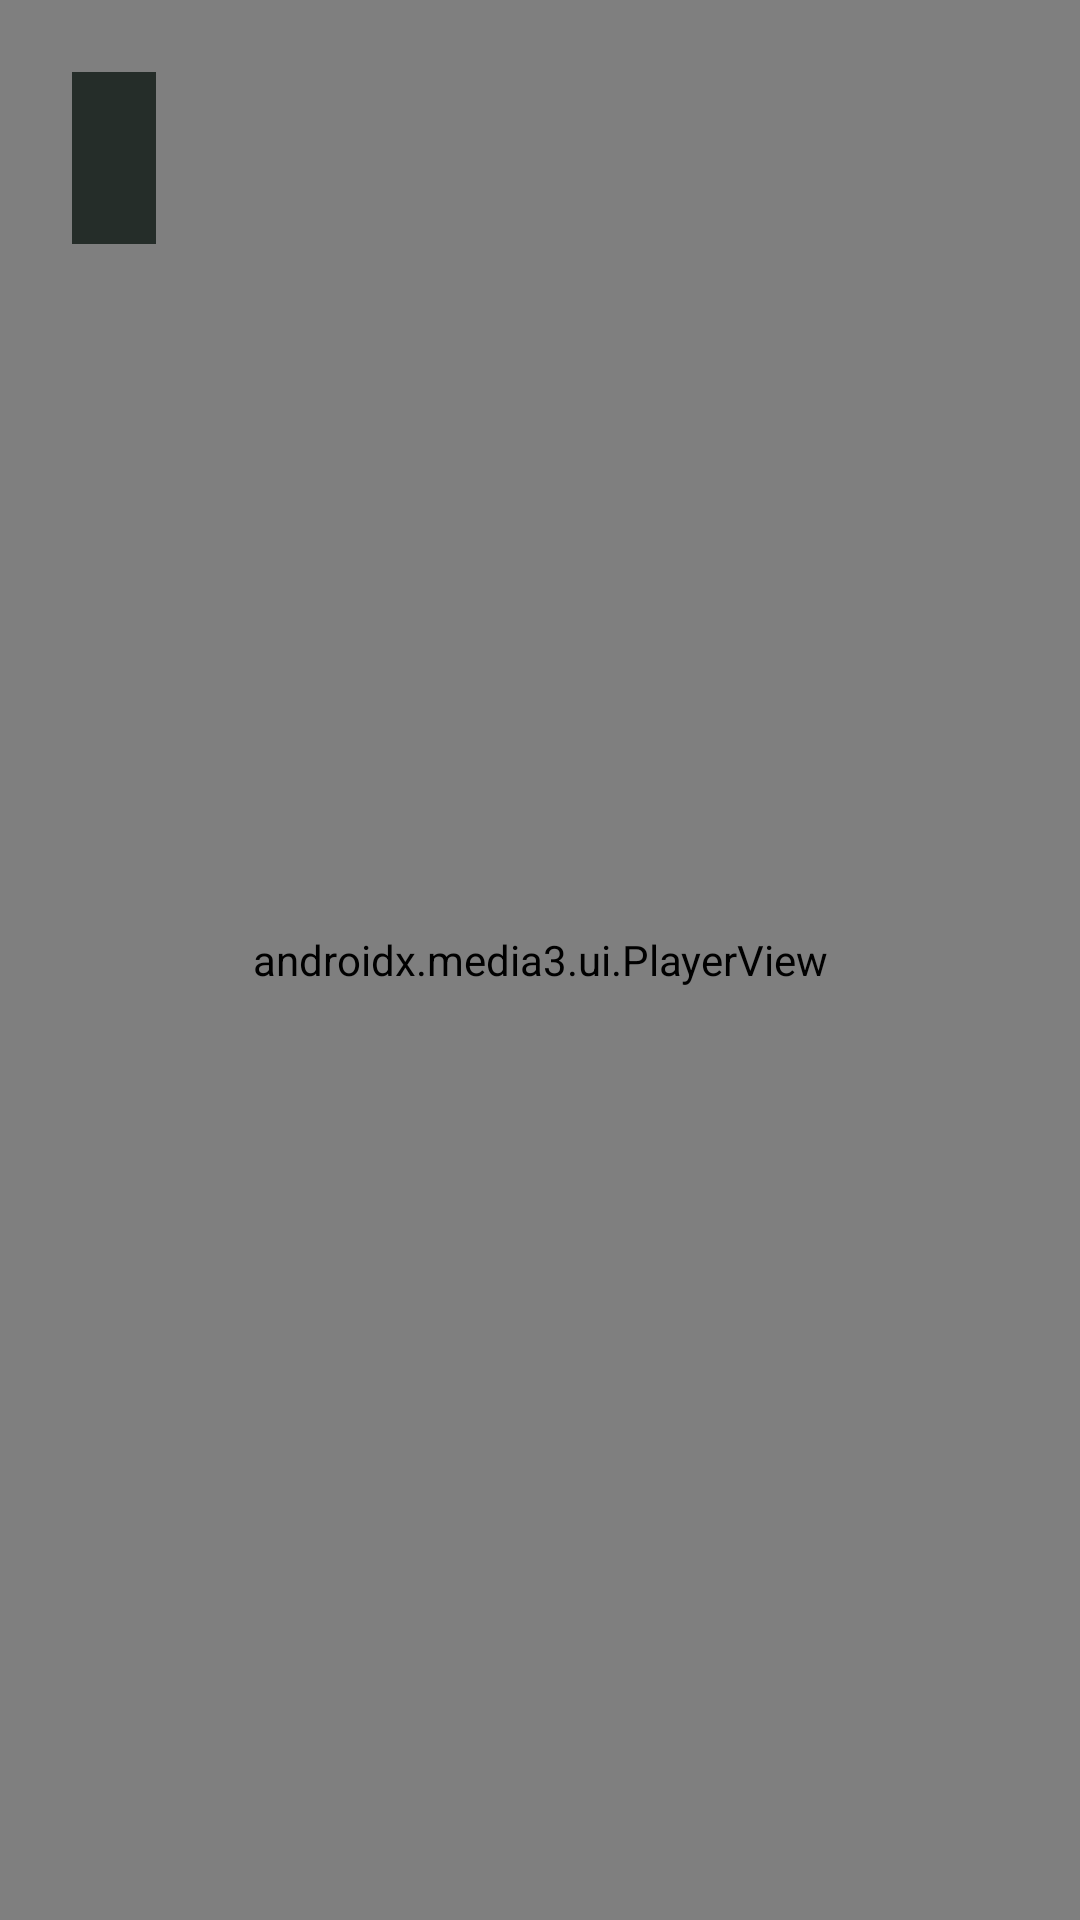

Reconstruct the res/layout file that produces this screen, plus the resources it refers to.
<!-- AndroidManifest.xml: activity theme PlayerTheme -->
<!-- res/layout/activity_player.xml -->
<?xml version="1.0" encoding="utf-8"?>
<FrameLayout xmlns:android="http://schemas.android.com/apk/res/android"
    xmlns:app="http://schemas.android.com/apk/res-auto"
    android:layout_width="match_parent"
    android:layout_height="match_parent"
    android:background="@android:color/black">

    <androidx.media3.ui.PlayerView
        android:id="@+id/playerView"
        android:layout_width="match_parent"
        android:layout_height="match_parent"
        app:show_buffering="when_playing"
        app:use_controller="false" />

    <TextView
        android:id="@+id/channelBanner"
        android:layout_width="wrap_content"
        android:layout_height="wrap_content"
        android:layout_gravity="top|start"
        android:layout_margin="24dp"
        android:background="#CC0F1A14"
        android:padding="14dp"
        android:textColor="@android:color/white"
        android:textSize="22sp" />
</FrameLayout>
<!-- resources referenced by this layout -->
<resources>
  <style name="PlayerTheme" parent="Theme.AppCompat.NoActionBar">
          <item name="android:windowBackground">@android:color/black</item>
          <item name="android:windowFullscreen">true</item>
      </style>
</resources>
